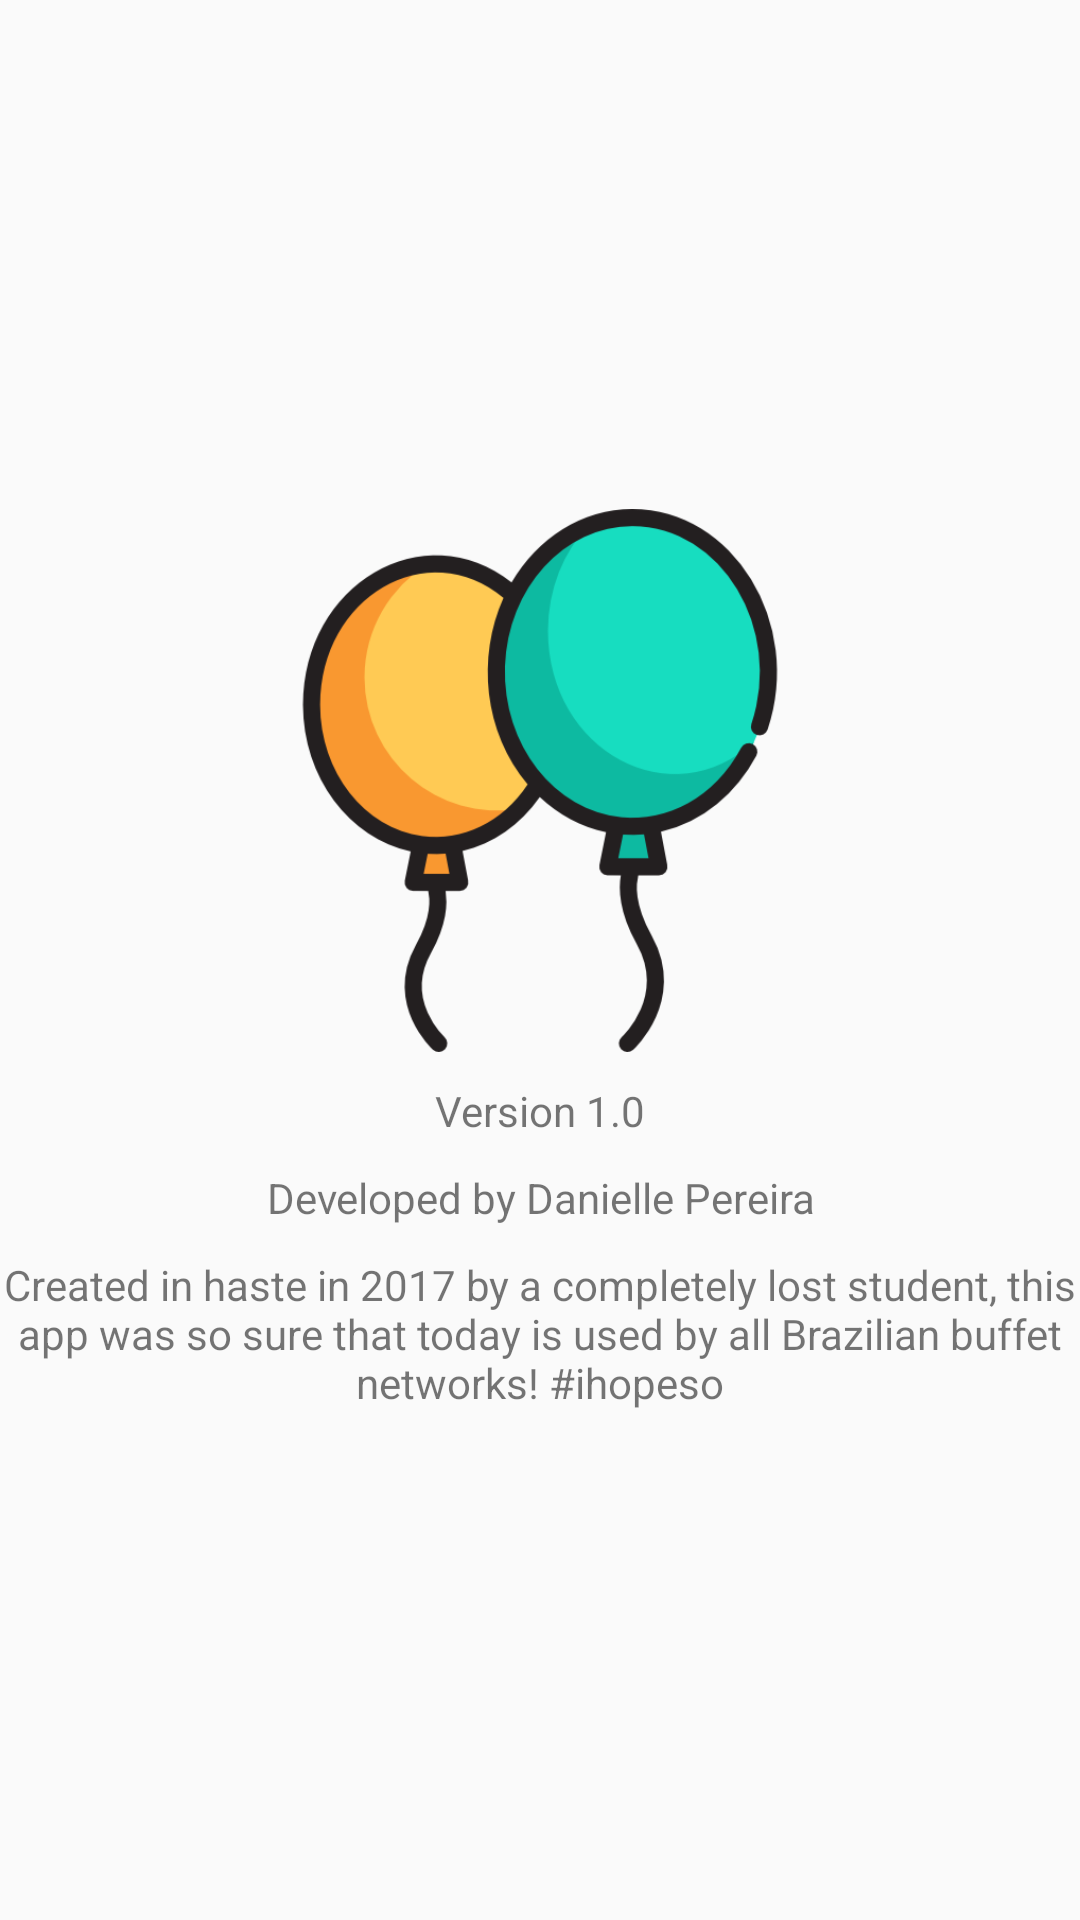

Android layout source for this screen:
<!-- AndroidManifest.xml: application theme AppTheme -->
<!-- res/layout/fragment_about.xml -->
<?xml version="1.0" encoding="utf-8"?>
<LinearLayout xmlns:android="http://schemas.android.com/apk/res/android"
    xmlns:app="http://schemas.android.com/apk/res-auto"
    xmlns:tools="http://schemas.android.com/tools"
    android:layout_width="match_parent"
    android:layout_height="match_parent"
    android:orientation="vertical"
    android:id="@+id/fragment_about"
    android:gravity="center"
    tools:context="com.gmail.jumpercorderosa.planetabuffet.fragments.AboutFragment">


    <ImageView
        android:layout_width="188dp"
        android:layout_height="181dp"
        android:src="@drawable/ic_launcher"
        android:layout_gravity="center_horizontal"/>

    <TextView
        android:layout_width="match_parent"
        android:layout_height="wrap_content"
        android:text="@string/version_1_0"
        android:textAlignment="center"
        android:layout_marginTop="10dp"/>

    <TextView
        android:layout_width="match_parent"
        android:layout_height="wrap_content"
        android:text="@string/developed_by"
        android:textAlignment="center"
        android:layout_marginTop="10dp"/>

    <TextView
        android:layout_width="match_parent"
        android:layout_height="wrap_content"
        android:text="@string/developed_by_description"
        android:layout_marginTop="10dp"
        android:textAlignment="center"/>

</LinearLayout>
<!-- resources referenced by this layout -->
<resources>
  <!-- drawable ic_launcher: png bitmap (drawable, 23315 bytes) -->
  <string name="developed_by">Developed by Danielle Pereira</string>
  <string name="developed_by_description">Created in haste in 2017 by a completely lost student, this app was so sure that today is used by all Brazilian buffet networks! #ihopeso</string>
  <string name="version_1_0">Version 1.0</string>
  <style name="AppTheme" parent="Theme.AppCompat.Light.DarkActionBar">
          
          <item name="colorPrimary">@color/colorPrimary</item>
          <item name="colorPrimaryDark">@color/colorPrimaryDark</item>
          <item name="colorAccent">@color/colorAccent</item>
      </style>
  <!-- not gathered from this repository: default colours our renderer supplied (Android Studio template values) -->
  <color name="colorPrimary">#FF6200EE</color>
  <color name="colorPrimaryDark">#FF3700B3</color>
  <color name="colorAccent">#FF03DAC5</color>
</resources>
